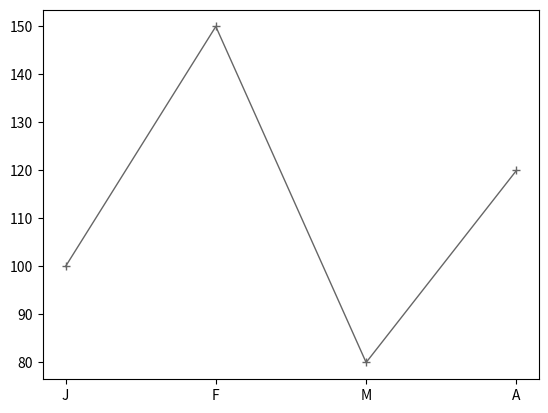

This figure's Python source:
import matplotlib.pyplot as plt

x = ["J","F","M","A"]
y = [100,150,80,120]

fig = plt.figure()
ax = fig.add_subplot(1,1,1)

# x軸、y軸、線の形、線の色、線の太さ、点の形
ax.plot(x, y, "-", c="#666", linewidth=1, marker="+")

plt.show()
